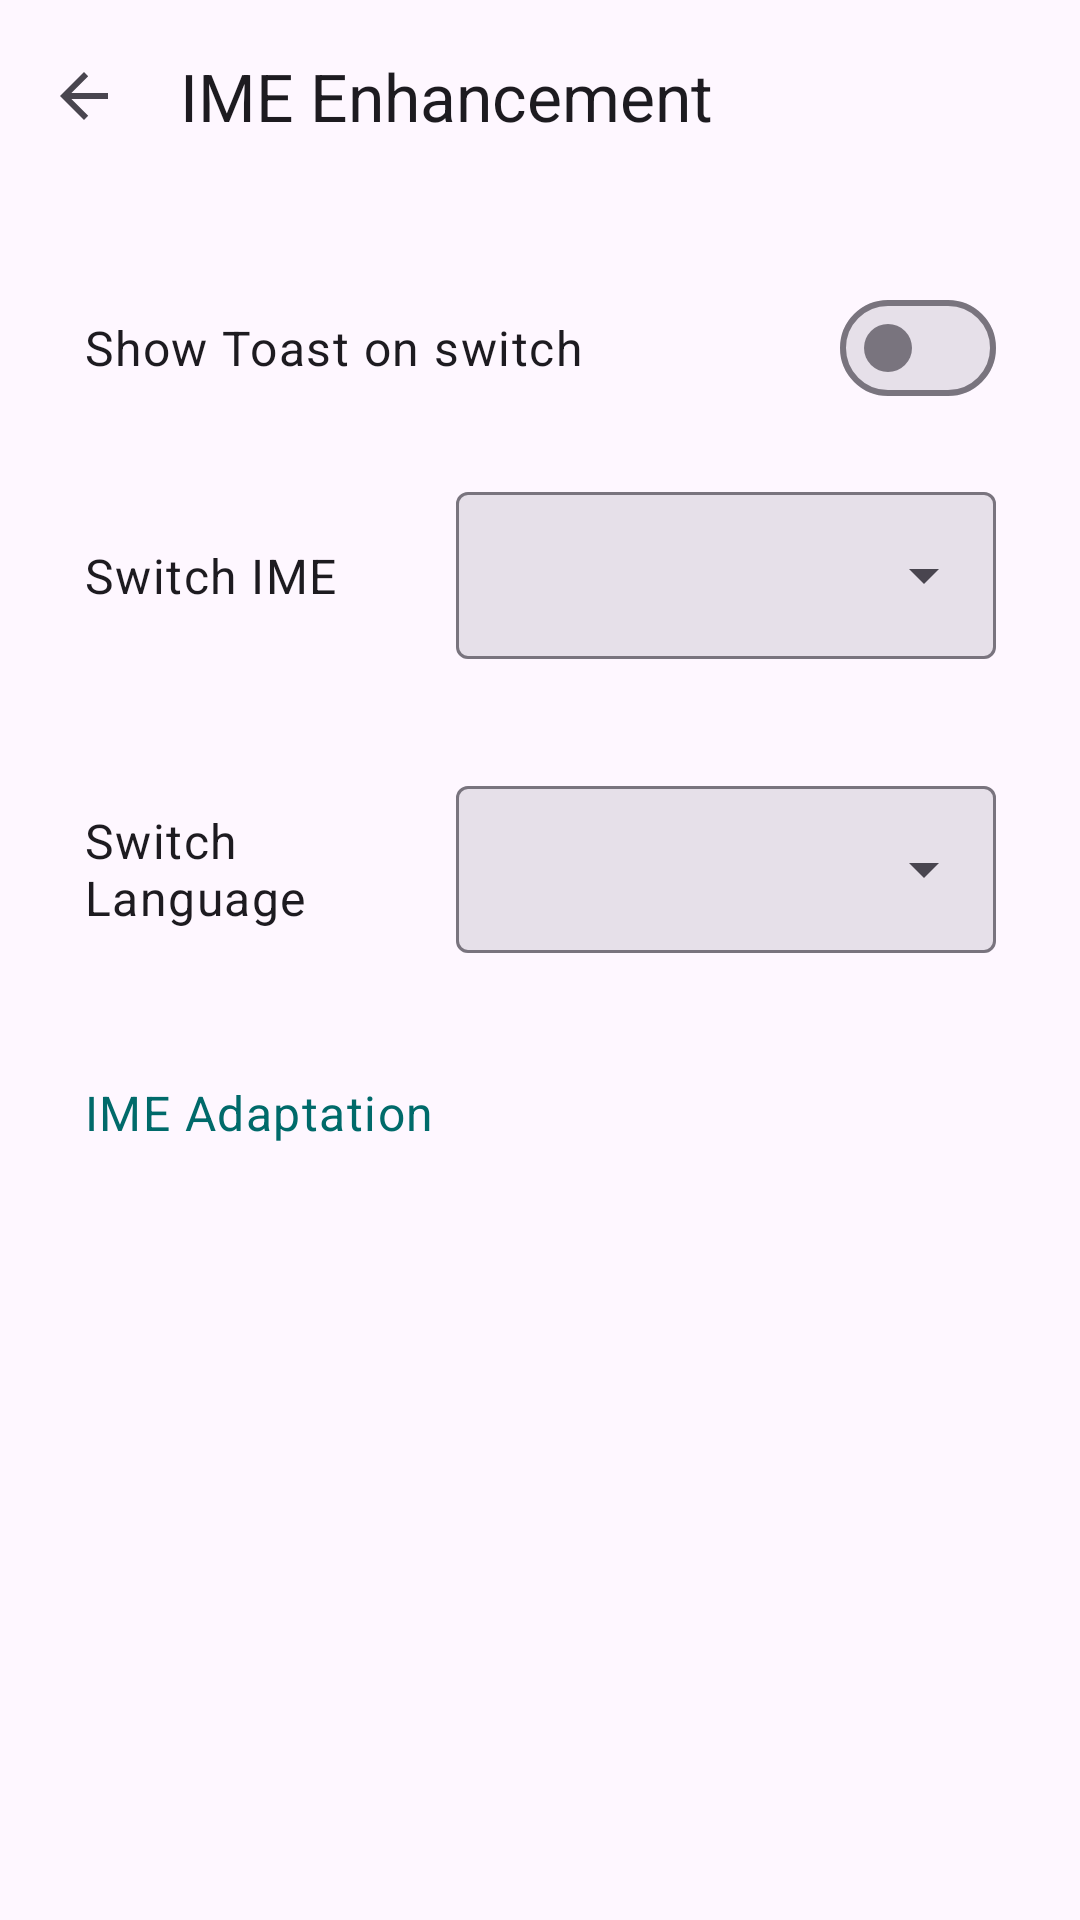

Reconstruct the res/layout file that produces this screen, plus the resources it refers to.
<!-- AndroidManifest.xml: application theme Theme.BetterZUIKey -->
<!-- res/layout/activity_ime_settings.xml -->
<?xml version="1.0" encoding="utf-8"?>
<LinearLayout xmlns:android="http://schemas.android.com/apk/res/android"
    xmlns:app="http://schemas.android.com/apk/res-auto"
    android:layout_width="match_parent"
    android:layout_height="match_parent"
    android:fitsSystemWindows="true"
    android:orientation="vertical">

    <com.google.android.material.appbar.MaterialToolbar
        android:id="@+id/toolbar"
        android:layout_width="match_parent"
        android:layout_height="?attr/actionBarSize"
        app:navigationIcon="?attr/homeAsUpIndicator"
        app:title="@string/ime_title" />

    <androidx.core.widget.NestedScrollView
        android:layout_width="match_parent"
        android:layout_height="match_parent"
        android:fitsSystemWindows="true"
        android:fillViewport="true">

        <LinearLayout
            android:layout_width="match_parent"
            android:layout_height="wrap_content"
            android:orientation="vertical"
            android:padding="16dp">

            
                        
            <LinearLayout
                android:id="@+id/row_ime_toast"
                android:layout_width="match_parent"
                android:layout_height="wrap_content"
                android:gravity="center_vertical"
                android:orientation="horizontal"
                android:padding="12dp"
                android:clickable="true"
                android:focusable="true"
                android:foreground="?attr/selectableItemBackground">
                <TextView
                    android:layout_width="0dp"
                    android:layout_height="wrap_content"
                    android:layout_weight="1"
                    android:text="@string/ime_toast"
                    android:textAppearance="?attr/textAppearanceBodyLarge" />
                <com.google.android.material.materialswitch.MaterialSwitch
                    android:id="@+id/sw_toast"
                    android:layout_width="wrap_content"
                    android:layout_height="wrap_content" />
            </LinearLayout>

            
            <LinearLayout
                android:id="@+id/row_ime_switch"
                android:layout_width="match_parent"
                android:layout_height="wrap_content"
                android:orientation="vertical"
                android:padding="12dp"
                android:clickable="true"
                android:focusable="true"
                android:foreground="?attr/selectableItemBackground">
                <LinearLayout
                    android:layout_width="match_parent"
                    android:layout_height="wrap_content"
                    android:gravity="center_vertical"
                    android:orientation="horizontal">
                    <TextView
                        android:layout_width="0dp"
                        android:layout_height="wrap_content"
                        android:layout_weight="1"
                        android:layout_marginEnd="8dp"
                        android:text="@string/ime_switch_label"
                        android:textAppearance="?attr/textAppearanceBodyLarge" />
                    <com.google.android.material.textfield.TextInputLayout
                        style="@style/Widget.Material3.TextInputLayout.OutlinedBox.ExposedDropdownMenu"
                        android:layout_width="wrap_content"
                        android:minWidth="180dp"
                        android:layout_height="wrap_content"
                        app:boxBackgroundColor="?attr/colorSurfaceContainerHighest"
                        app:hintEnabled="false"
                        app:endIconMode="dropdown_menu">
                        <com.google.android.material.textfield.MaterialAutoCompleteTextView
                            android:id="@+id/sp_ime_switch"
                            android:dropDownWidth="wrap_content"
                            android:layout_width="match_parent"
                            android:layout_height="wrap_content"
                            android:inputType="none"
                            android:focusable="true"
                            android:clickable="true" />
                    </com.google.android.material.textfield.TextInputLayout>
                </LinearLayout>
                <TextView
                    android:id="@+id/tv_ime_switch_desc"
                    android:layout_width="match_parent"
                    android:layout_height="wrap_content"
                    android:layout_marginTop="2dp"
                    android:layout_marginEnd="8dp"
                    android:textAppearance="?attr/textAppearanceBodySmall"
                    android:textColor="?attr/colorOnSurfaceVariant" />
            </LinearLayout>

            
            <LinearLayout
                android:id="@+id/row_ime_language"
                android:layout_width="match_parent"
                android:layout_height="wrap_content"
                android:orientation="vertical"
                android:padding="12dp"
                android:clickable="true"
                android:focusable="true"
                android:foreground="?attr/selectableItemBackground">
                <LinearLayout
                    android:layout_width="match_parent"
                    android:layout_height="wrap_content"
                    android:gravity="center_vertical"
                    android:orientation="horizontal">
                    <TextView
                        android:layout_width="0dp"
                        android:layout_height="wrap_content"
                        android:layout_weight="1"
                        android:layout_marginEnd="8dp"
                        android:text="@string/ime_language_label"
                        android:textAppearance="?attr/textAppearanceBodyLarge" />
                    <com.google.android.material.textfield.TextInputLayout
                        style="@style/Widget.Material3.TextInputLayout.OutlinedBox.ExposedDropdownMenu"
                        android:layout_width="wrap_content"
                        android:minWidth="180dp"
                        android:layout_height="wrap_content"
                        app:boxBackgroundColor="?attr/colorSurfaceContainerHighest"
                        app:hintEnabled="false"
                        app:endIconMode="dropdown_menu">
                        <com.google.android.material.textfield.MaterialAutoCompleteTextView
                            android:id="@+id/sp_ime_language"
                            android:dropDownWidth="wrap_content"
                            android:layout_width="match_parent"
                            android:layout_height="wrap_content"
                            android:inputType="none"
                            android:focusable="true"
                            android:clickable="true" />
                    </com.google.android.material.textfield.TextInputLayout>
                </LinearLayout>
                <TextView
                    android:id="@+id/tv_ime_language_desc"
                    android:layout_width="match_parent"
                    android:layout_height="wrap_content"
                    android:layout_marginTop="2dp"
                    android:layout_marginEnd="8dp"
                    android:textAppearance="?attr/textAppearanceBodySmall"
                    android:textColor="?attr/colorOnSurfaceVariant" />
            </LinearLayout>

            
            <TextView
                android:id="@+id/tv_adapter_manage"
                android:layout_width="match_parent"
                android:layout_height="wrap_content"
                android:padding="12dp"
                android:text="@string/ime_adapter_manage"
                android:textAppearance="?attr/textAppearanceBodyLarge"
                android:textColor="?attr/colorPrimary"
                android:clickable="true"
                android:focusable="true"
                android:background="?attr/selectableItemBackground" />

        </LinearLayout>

    </androidx.core.widget.NestedScrollView>

</LinearLayout>
<!-- resources referenced by this layout -->
<resources>
  <string name="ime_adapter_manage">IME Adaptation</string>
  <string name="ime_language_label">Switch Language</string>
  <string name="ime_switch_label">Switch IME</string>
  <string name="ime_title">IME Enhancement</string>
  <string name="ime_toast">Show Toast on switch</string>
  <style name="Theme.BetterZUIKey" parent="Base.Theme.BetterZUIKey" />
  <style name="Base.Theme.BetterZUIKey" parent="Theme.Material3.DayNight.NoActionBar">
          <item name="colorPrimary">@color/md_theme_light_primary</item>
          <item name="colorOnPrimary">@color/md_theme_light_onPrimary</item>
          <item name="colorPrimaryContainer">@color/md_theme_light_primaryContainer</item>
          <item name="colorOnPrimaryContainer">@color/md_theme_light_onPrimaryContainer</item>
          <item name="colorSecondary">@color/md_theme_light_secondary</item>
          <item name="colorOnSecondary">@color/md_theme_light_onSecondary</item>
          <item name="colorSecondaryContainer">@color/md_theme_light_secondaryContainer</item>
          <item name="colorOnSecondaryContainer">@color/md_theme_light_onSecondaryContainer</item>
          <item name="android:colorAccent">@color/md_theme_light_primary</item>
          <item name="android:navigationBarColor">@color/md_theme_light_surface</item>
          <item name="android:statusBarColor">@color/md_theme_light_surface</item>
          <item name="android:windowLightStatusBar">true</item>
      </style>
  <color name="md_theme_light_primary">#006A6A</color>
  <color name="md_theme_light_onPrimary">#FFFFFF</color>
  <color name="md_theme_light_primaryContainer">#6FF7F5</color>
  <color name="md_theme_light_onPrimaryContainer">#002020</color>
  <color name="md_theme_light_secondary">#4A6363</color>
  <color name="md_theme_light_onSecondary">#FFFFFF</color>
  <color name="md_theme_light_secondaryContainer">#CCE8E7</color>
  <color name="md_theme_light_onSecondaryContainer">#051F1F</color>
  <color name="md_theme_light_surface">#F8FAF9</color>
</resources>
